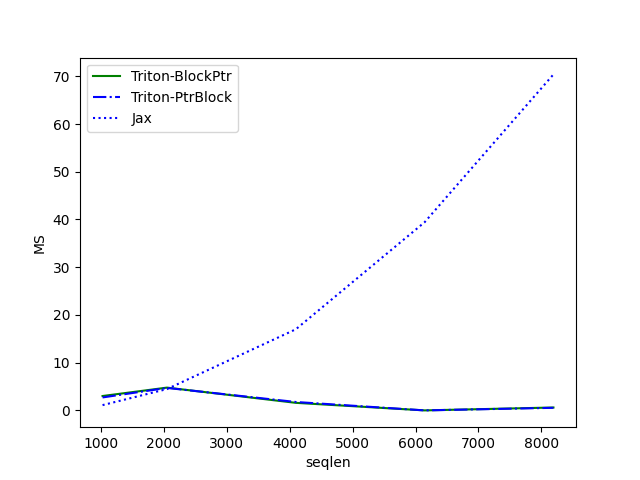

The data file committed next to this chart (first rows):
seqlen, Triton-BlockPtr, Triton-PtrBlock, Jax
1024, 3.016, 2.719, 1.109
2048, 4.776, 4.713, 4.472
4096, 1.587, 1.766, 16.99
6144, 0.004096, 0.003072, 39.43
8192, 0.6093, 0.5468, 70.4
